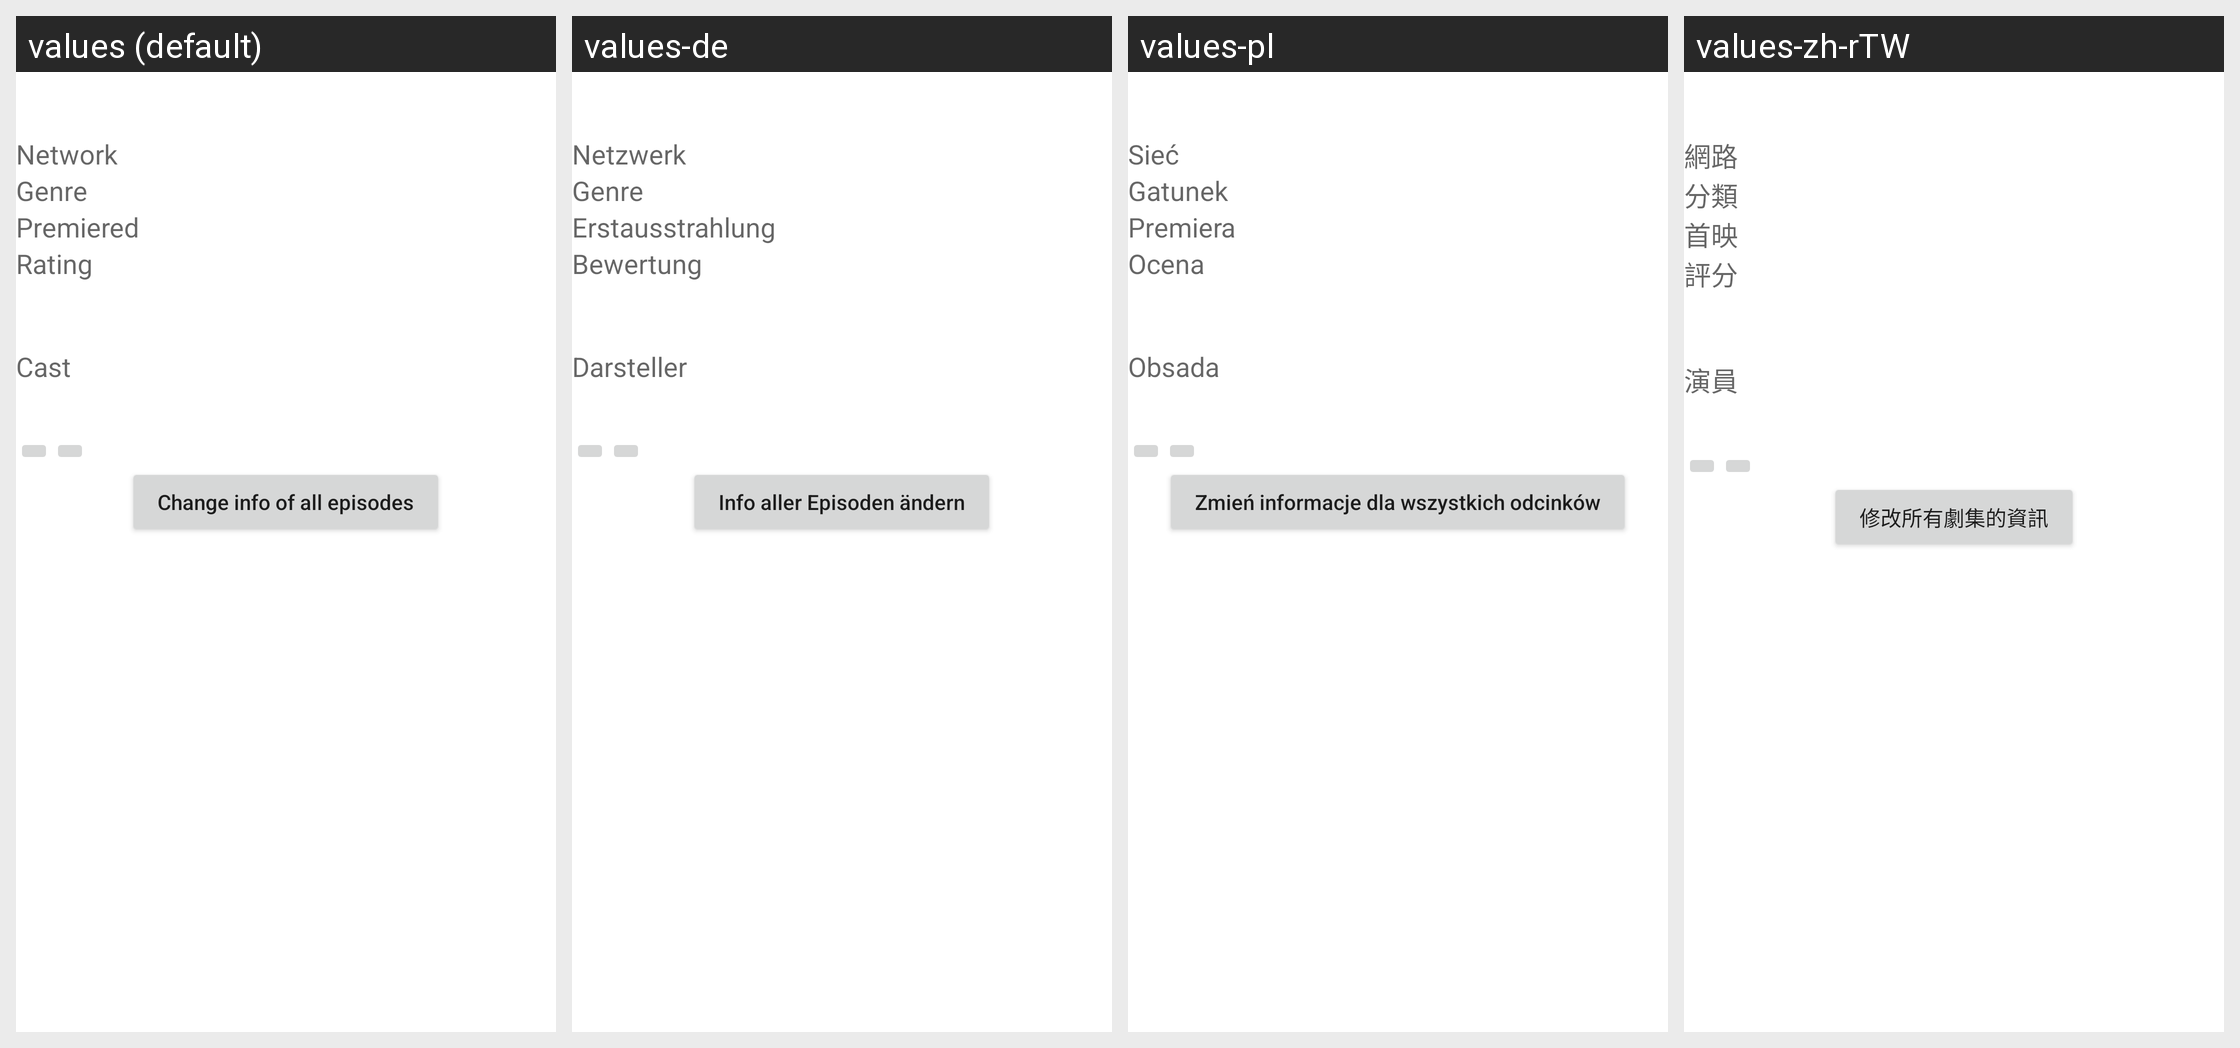

Translations of the strings shown on this Android screen, per locale in the grid:
Android screen res/layout/video_info_scraper_show.xml rendered under 4 locales, left to right: values (default), values-de, values-pl, values-zh-rTW. Device: Nexus 5 (rendered at 1080×1920; each locale shown at half size, 540×960, under a caption strip naming it); theme Theme.MaterialComponents.DayNight.NoActionBar.
Other locales in the repository, not shown: values-ar, values-cs-rCZ, values-el-rGR, values-es, values-fa-rIR, values-fr, values-hu-rHU, values-it, values-iw, values-nl, values-pt-rBR, values-ru, values-sk-rSK, values-sv-rSE, values-tr-rTR, values-uk-rUA.
Strings drawn on this screen, with the default value and each locale's value (text and hints the layout hard-codes, and strings that could not be matched under every locale, appear in the picture but are not listed):

show_network
  values: Network
  values-de: Netzwerk
  values-pl: Sieć
  values-zh-rTW: 網路

scrap_genre
  values: Genre
  values-de: Genre
  values-pl: Gatunek
  values-zh-rTW: 分類

scrap_premiered
  values: Premiered
  values-de: Erstausstrahlung
  values-pl: Premiera
  values-zh-rTW: 首映

scrap_rating
  values: Rating
  values-de: Bewertung
  values-pl: Ocena
  values-zh-rTW: 評分

scrap_cast
  values: Cast
  values-de: Darsteller
  values-pl: Obsada
  values-zh-rTW: 演員

scrap_change
  values: Change info of all episodes
  values-de: Info aller Episoden ändern
  values-pl: Zmień informacje dla wszystkich odcinków
  values-zh-rTW: 修改所有劇集的資訊
